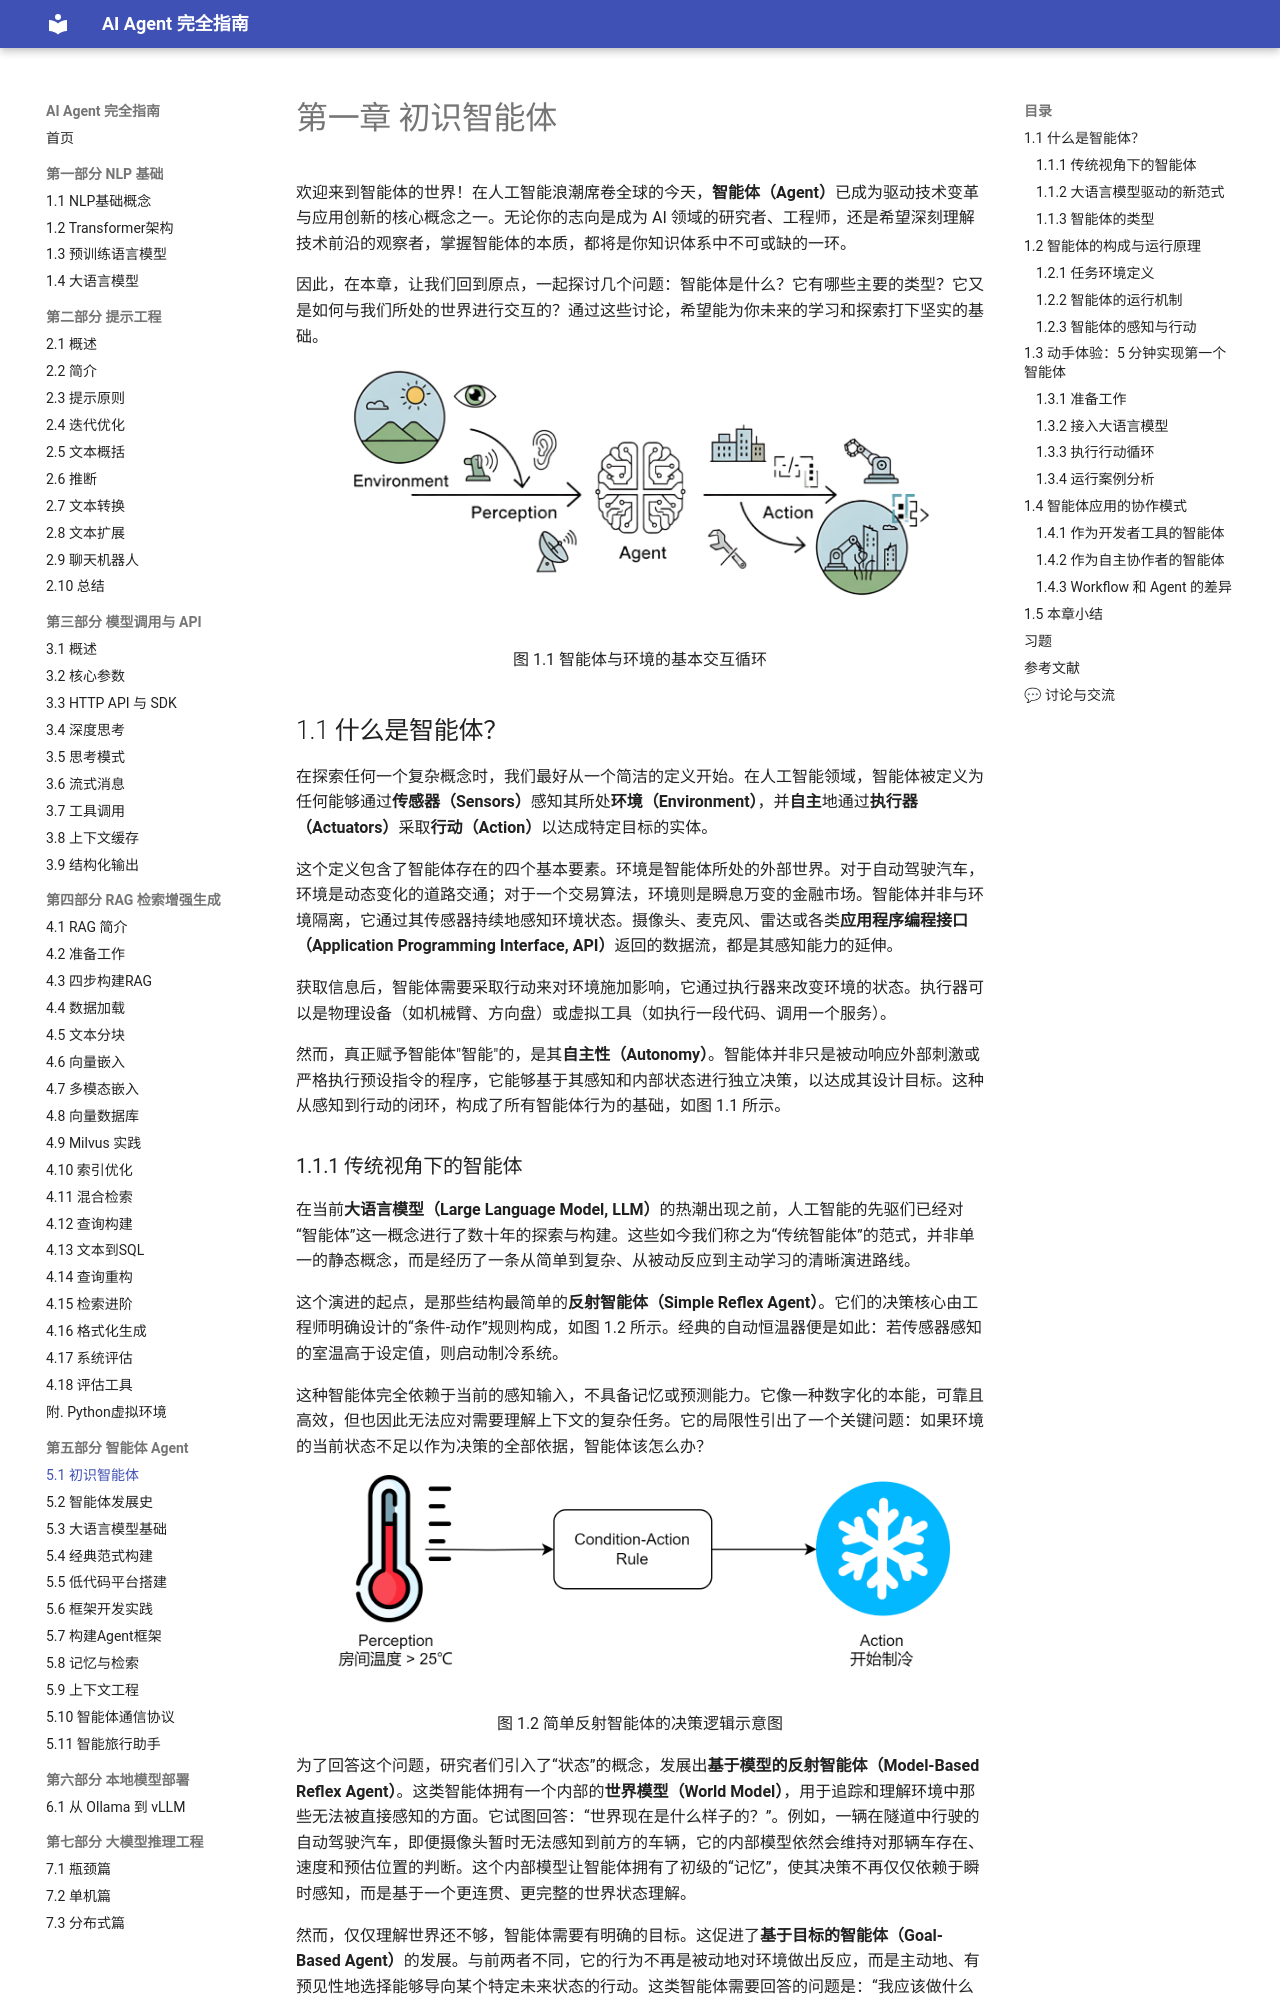

repository: Dinglq123/agent-book · page: 第六章/第一章 初识智能体/index.html · generator: mkdocs

# 第一章 初识智能体

欢迎来到智能体的世界！在人工智能浪潮席卷全球的今天，<strong>智能体（Agent）</strong>已成为驱动技术变革与应用创新的核心概念之一。无论你的志向是成为 AI 领域的研究者、工程师，还是希望深刻理解技术前沿的观察者，掌握智能体的本质，都将是你知识体系中不可或缺的一环。

因此，在本章，让我们回到原点，一起探讨几个问题：智能体是什么？它有哪些主要的类型？它又是如何与我们所处的世界进行交互的？通过这些讨论，希望能为你未来的学习和探索打下坚实的基础。

<div align="center">
  <img src="../imgs/1-figures/1757242319667-0.png" alt="图片描述" width="90%"/>
  <p>图 1.1 智能体与环境的基本交互循环</p>
</div>

## 1.1 什么是智能体？

在探索任何一个复杂概念时，我们最好从一个简洁的定义开始。在人工智能领域，智能体被定义为任何能够通过<strong>传感器（Sensors）</strong>感知其所处<strong>环境（Environment）</strong>，并<strong>自主</strong>地通过<strong>执行器（Actuators）</strong>采取<strong>行动（Action）</strong>以达成特定目标的实体。

这个定义包含了智能体存在的四个基本要素。环境是智能体所处的外部世界。对于自动驾驶汽车，环境是动态变化的道路交通；对于一个交易算法，环境则是瞬息万变的金融市场。智能体并非与环境隔离，它通过其传感器持续地感知环境状态。摄像头、麦克风、雷达或各类<strong>应用程序编程接口（Application Programming Interface, API）</strong>返回的数据流，都是其感知能力的延伸。

获取信息后，智能体需要采取行动来对环境施加影响，它通过执行器来改变环境的状态。执行器可以是物理设备（如机械臂、方向盘）或虚拟工具（如执行一段代码、调用一个服务）。

然而，真正赋予智能体"智能"的，是其<strong>自主性（Autonomy）</strong>。智能体并非只是被动响应外部刺激或严格执行预设指令的程序，它能够基于其感知和内部状态进行独立决策，以达成其设计目标。这种从感知到行动的闭环，构成了所有智能体行为的基础，如图 1.1 所示。
